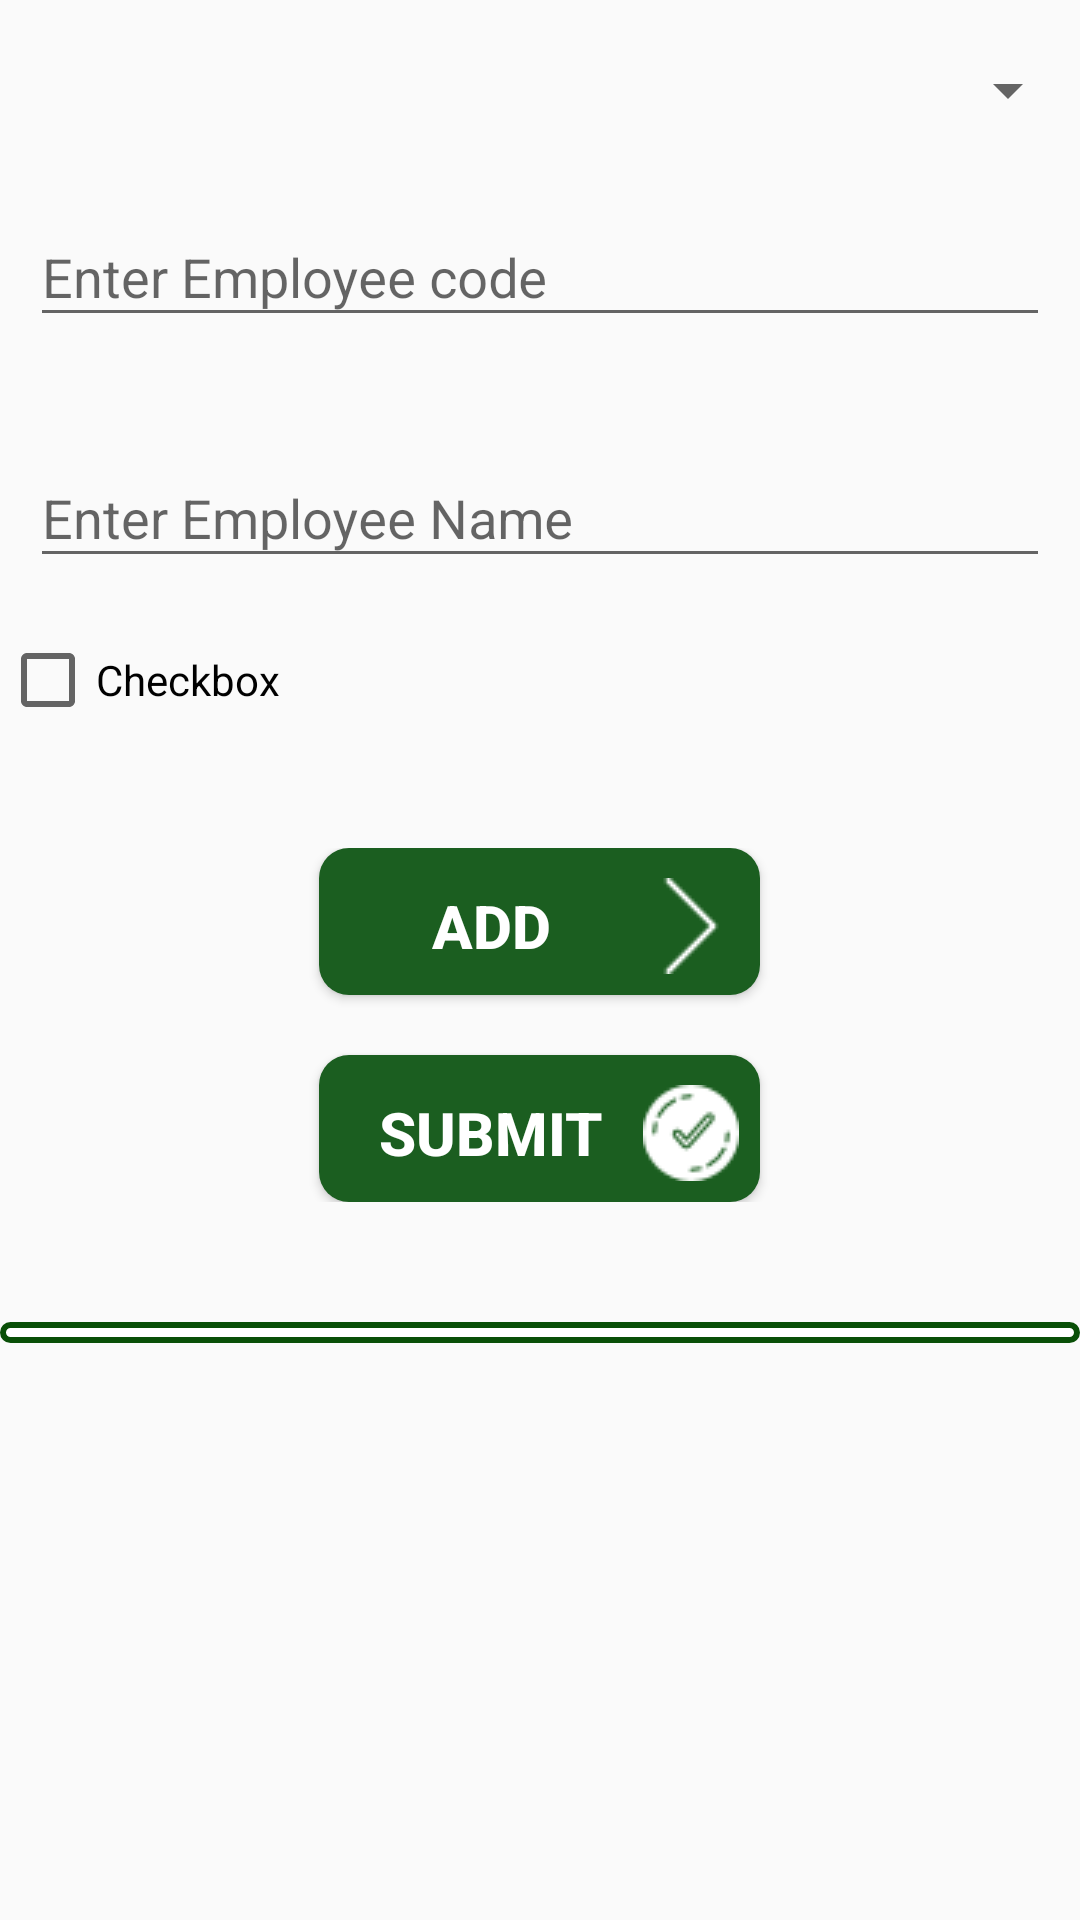

This screen was rendered from an Android layout file. Write that file and the resources it references.
<!-- AndroidManifest.xml: application theme AppTheme -->
<!-- res/layout/fragment_visit_master_setup.xml -->
<LinearLayout xmlns:android="http://schemas.android.com/apk/res/android"
    xmlns:tools="http://schemas.android.com/tools"
    android:layout_width="match_parent"
    android:layout_height="match_parent"
    android:orientation="vertical"
    tools:context="com.example.pphiepi.pphipfp.VisitMasterSetupFragment">

    <ScrollView
        android:layout_width="match_parent"
        android:layout_height="match_parent">
        <LinearLayout
            android:layout_width="match_parent"
            android:orientation="vertical"
            android:layout_height="match_parent">


            <android.support.v7.widget.AppCompatSpinner
                android:id="@+id/ddlEmployees"
                android:layout_width="match_parent"
                android:layout_height="40dp"
                android:layout_marginTop="10dp"
                android:headerDividersEnabled="true"
                android:footerDividersEnabled="true">

            </android.support.v7.widget.AppCompatSpinner>

            <android.support.design.widget.TextInputLayout
                android:layout_width="match_parent"
                android:layout_height="wrap_content"
                android:layout_marginTop="10dp"
                android:layout_marginBottom="8dp">
                <EditText
                    android:layout_marginLeft="10dp"
                    android:layout_marginTop="10dp"
                    android:layout_marginBottom="10dp"
                    android:layout_marginRight="10dp"
                    android:layout_centerVertical="true"
                    android:layout_width="match_parent"
                    android:layout_height="wrap_content"
                    android:ellipsize="start"
                    android:ems="10"
                    android:hint="Enter Employee code"
                    android:id="@+id/etempCode"/>
            </android.support.design.widget.TextInputLayout>
            <android.support.design.widget.TextInputLayout
                android:layout_width="match_parent"
                android:layout_height="wrap_content"
                android:layout_marginTop="10dp"
                android:layout_marginBottom="8dp">
                <EditText
                    android:layout_marginLeft="10dp"
                    android:layout_marginTop="10dp"
                    android:layout_marginBottom="10dp"
                    android:layout_marginRight="10dp"
                    android:layout_centerVertical="true"
                    android:layout_width="match_parent"
                    android:layout_height="wrap_content"
                    android:ellipsize="start"
                    android:ems="10"
                    android:hint="Enter Employee Name"
                    android:id="@+id/etempname"/>
            </android.support.design.widget.TextInputLayout>


            <LinearLayout
                android:layout_width="match_parent"
                android:layout_height="wrap_content"
                android:orientation="vertical"
                android:gravity="center_horizontal"
                android:id="@+id/layout_option2">
                <CheckBox
                    android:layout_width="match_parent"
                    android:layout_height="match_parent"
                    android:text="Checkbox"
                    />

            </LinearLayout>


        <LinearLayout
            android:layout_width="match_parent"
            android:layout_height="wrap_content"
            android:orientation="vertical"
            android:layout_marginTop="40dp"

            android:gravity="center_horizontal">


            <Button
                android:id="@+id/btnAdd"
                android:layout_width="147dp"
                android:layout_height="wrap_content"
                android:background="@drawable/roundblue"
                android:text="Add"
                android:textSize="20dp"
                android:textColor="@color/white"
                android:drawableRight="@drawable/ff"
                android:paddingTop="10dp"
                android:textStyle="bold" />
            <Button
                android:layout_marginTop="20dp"
                android:id="@+id/btnSubmit"
                android:layout_width="147dp"
                android:layout_height="wrap_content"
                android:text="Submit"
                android:textSize="20dp"
                android:background="@drawable/roundblue"
                android:textColor="@color/white"
                android:drawableRight="@drawable/submitwhite"
                android:paddingTop="10dp"
                android:textStyle="bold" />
        </LinearLayout>

        <LinearLayout
            android:layout_width="match_parent"
            android:layout_height="wrap_content"
            android:orientation="vertical"
            android:layout_marginTop="40dp"
            android:gravity="center_horizontal">

            <GridView
                android:numColumns="auto_fit"
                android:gravity="center"
                android:columnWidth="200dp"
                android:stretchMode="columnWidth"
                android:layout_width="fill_parent"
                android:layout_height="match_parent"
                android:background="@drawable/bordertable"
                android:id="@+id/grid"
                />


            </LinearLayout>
        </LinearLayout>
    </ScrollView>

</LinearLayout>
<!-- resources referenced by this layout -->
<resources>
  <color name="white">#FFFFFF</color>
  <!-- drawable bordertable (drawable-v21) -->
  <?xml version="1.0" encoding="utf-8"?>
  <shape xmlns:android="http://schemas.android.com/apk/res/android">
      <stroke android:width="2dp"
          android:color="#094F07" />
      <solid android:color="#ffffff" />
      <padding android:left="7dp"
          android:top="0dp"
          android:right="7dp"
          android:bottom="7dp" />
      <corners android:radius="4dp" />
  </shape>
  <!-- drawable ff: png bitmap (drawable, 412 bytes) -->
  <!-- drawable roundblue (drawable) -->
  <?xml version="1.0" encoding="utf-8"?>
  <shape xmlns:android="http://schemas.android.com/apk/res/android">
      <solid android:color="@color/green2" />
      <padding android:left="7dp"
          android:top="0dp"
          android:right="7dp"
          android:bottom="7dp" />
      <corners android:radius="10dp" />
  </shape>
  <!-- drawable submitwhite: png bitmap (drawable, 885 bytes) -->
  <style name="AppTheme" parent="Theme.AppCompat.Light.DarkActionBar">
          
          <item name="colorPrimary">@color/green2</item>
          <item name="colorPrimaryDark">@color/colorPrimaryDark</item>
          <item name="colorAccent">@color/colorGreenone</item>
  
  
      </style>
  <color name="green2">#1B5E20</color>
  <color name="colorPrimaryDark">#303F9F</color>
  <color name="colorGreenone">#006600</color>
</resources>
